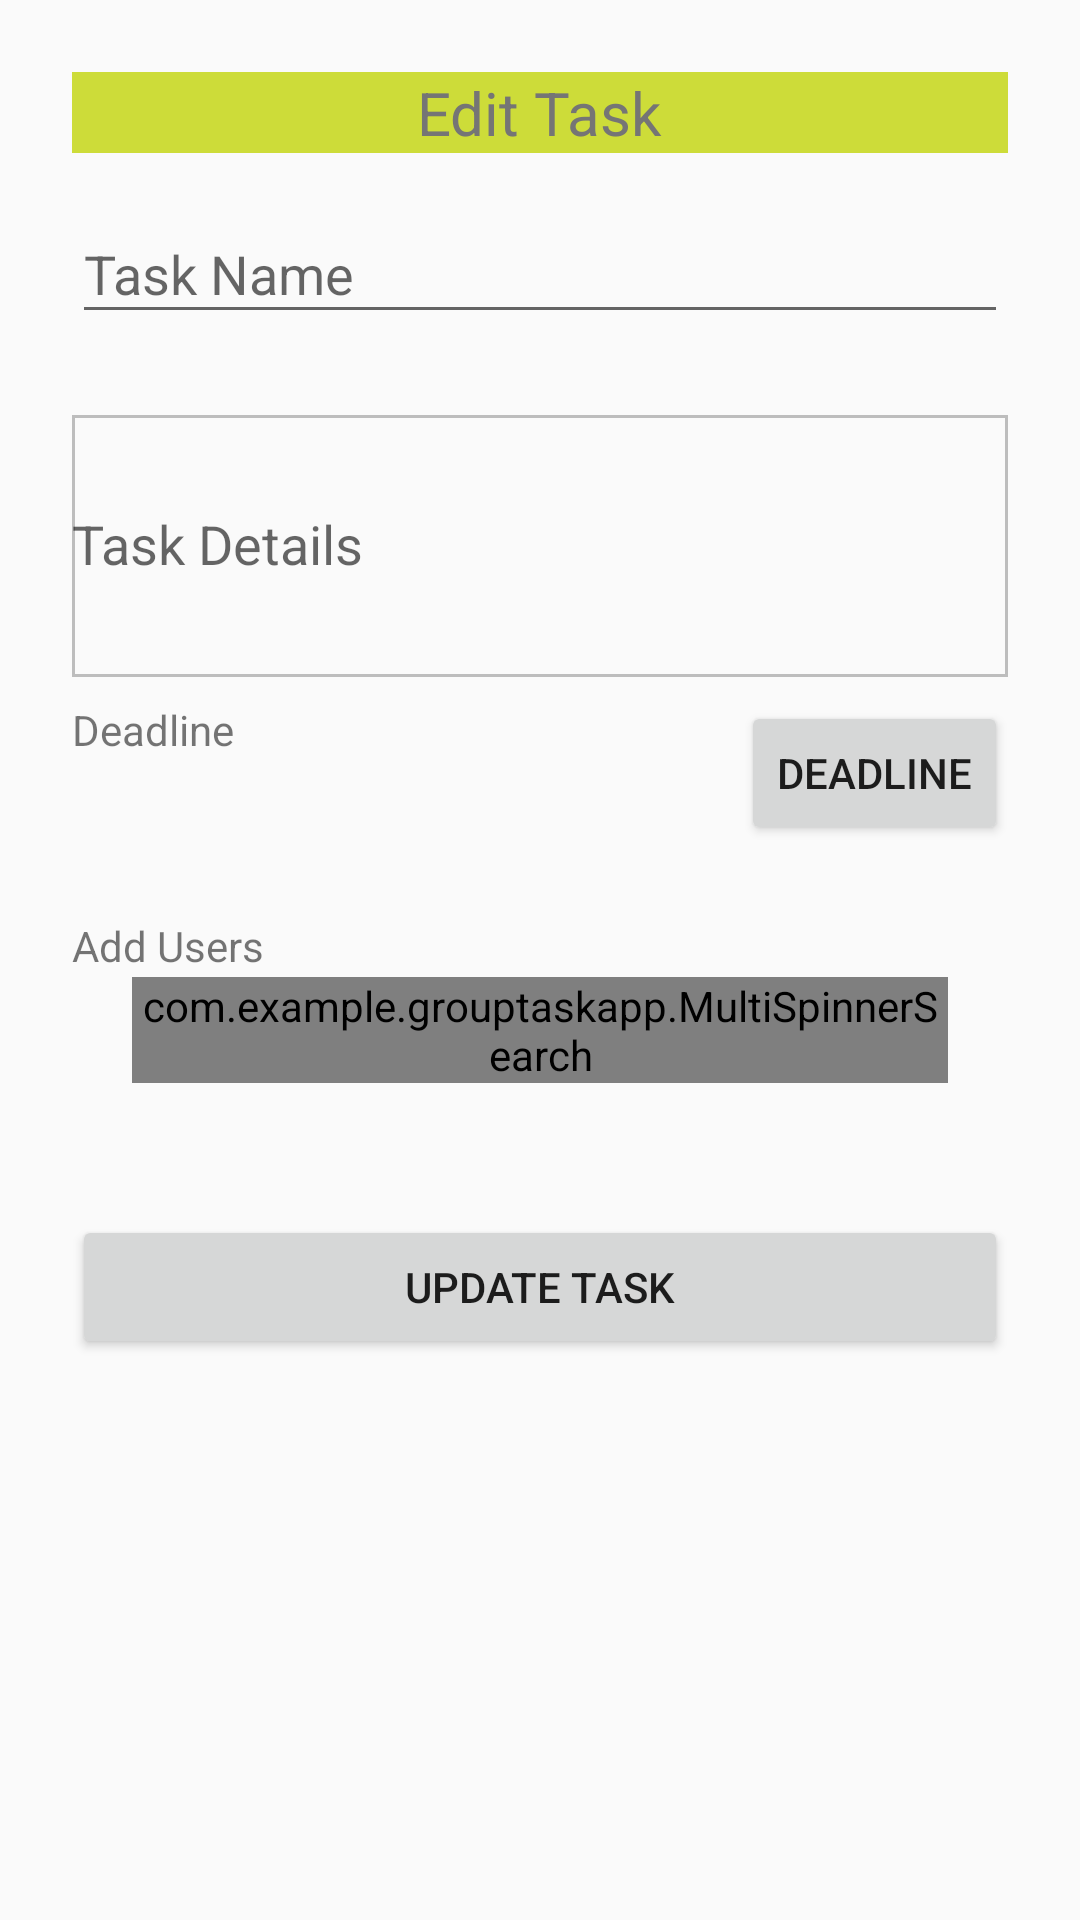

Android layout source for this screen:
<!-- AndroidManifest.xml: application theme Theme.AppCompat.Light.NoActionBar -->
<!-- res/layout/activity_edit_task.xml -->
<?xml version="1.0" encoding="utf-8"?>
<ScrollView xmlns:android="http://schemas.android.com/apk/res/android"
    android:layout_width="fill_parent"
    android:layout_height="fill_parent"
    xmlns:app="http://schemas.android.com/apk/res-auto"
    android:fitsSystemWindows="true">

    <LinearLayout
        android:orientation="vertical"
        android:layout_width="match_parent"
        android:layout_height="wrap_content"
        android:paddingTop="24dp"
        android:paddingLeft="24dp"
        android:paddingRight="24dp">

        <RelativeLayout
            android:id="@+id/header"
            android:layout_width="match_parent"
            android:layout_height="wrap_content"
            android:layout_alignParentTop="true"
            android:background="@color/colorAccent"
            android:gravity="center">

            <TextView
                android:layout_width="wrap_content"
                android:layout_height="wrap_content"
                android:layout_margin="0dp"
                android:text="Edit Task"
                android:textColor="@color/colorSecondaryText"
                android:textSize="20sp" />
        </RelativeLayout>

        
        <android.support.design.widget.TextInputLayout
            android:layout_width="match_parent"
            android:layout_height="wrap_content"
            android:layout_marginTop="8dp"
            android:layout_marginBottom="8dp">
            <EditText android:id="@+id/input_taskName"
                android:layout_width="match_parent"
                android:layout_height="wrap_content"
                android:inputType="text|textCapWords"
                android:hint="Task Name" />
        </android.support.design.widget.TextInputLayout>

        
        <android.support.design.widget.TextInputLayout
            android:layout_width="match_parent"
            android:layout_height="wrap_content"
            android:layout_marginTop="8dp"
            android:layout_marginBottom="8dp">
            <EditText android:id="@+id/input_taskSummary"
                android:layout_width="fill_parent"
                android:layout_height="wrap_content"
                android:maxLines="4"
                android:lines="4"
                android:inputType="textMultiLine|textAutoCorrect"
                android:background="@drawable/textview_border"
                android:hint="Task Details"/>
        </android.support.design.widget.TextInputLayout>

        
        <RelativeLayout xmlns:android="http://schemas.android.com/apk/res/android"
            android:id="@+id/relativeLayout2"
            android:layout_width="fill_parent"
            android:layout_height="fill_parent" >


            <TextView
                android:id="@+id/textview1"
                android:text="@string/pick_date"
                android:layout_width="wrap_content"
                android:layout_height="wrap_content"/>

            <Button
                android:id="@+id/btn1"
                android:layout_width="wrap_content"
                android:layout_height="wrap_content"
                android:text="@string/pick_date"
                android:layout_marginBottom="24dp"
                android:onClick="showDatePickerDialog"
                android:layout_alignParentRight="true" />

        </RelativeLayout>


        <RelativeLayout xmlns:android="http://schemas.android.com/apk/res/android"
            android:id="@+id/relativeLayout1"
            android:layout_width="fill_parent"
            android:layout_height="fill_parent" >

            <TextView
                android:id="@+id/textview2"
                android:text="Add Users"
                android:layout_width="wrap_content"
                android:layout_height="wrap_content" />


            <com.example.grouptaskapp.MultiSpinnerSearch
                android:id="@+id/multiSpinner"
                android:layout_width="fill_parent"
                android:layout_height="wrap_content"
                android:layout_margin="20dp" />


        </RelativeLayout>


        <android.support.v7.widget.AppCompatButton
            android:id="@+id/btn_editTask"
            android:layout_width="fill_parent"
            android:layout_height="wrap_content"
            android:layout_marginTop="24dp"
            android:layout_marginBottom="24dp"
            android:padding="12dp"
            android:text="Update Task"/>

    </LinearLayout>
</ScrollView>
<!-- resources referenced by this layout -->
<resources>
  <color name="colorAccent">#CDDC39</color>
  <color name="colorSecondaryText">#757575</color>
  <!-- drawable textview_border (drawable) -->
  <shape xmlns:android="http://schemas.android.com/apk/res/android"
      android:shape="rectangle" >
  
      <stroke
          android:width="1dp"
          android:color="@color/colorDivider" />
  
  </shape>
  <string name="pick_date"> Deadline </string>
  <color name="colorDivider">#BDBDBD</color>
</resources>
